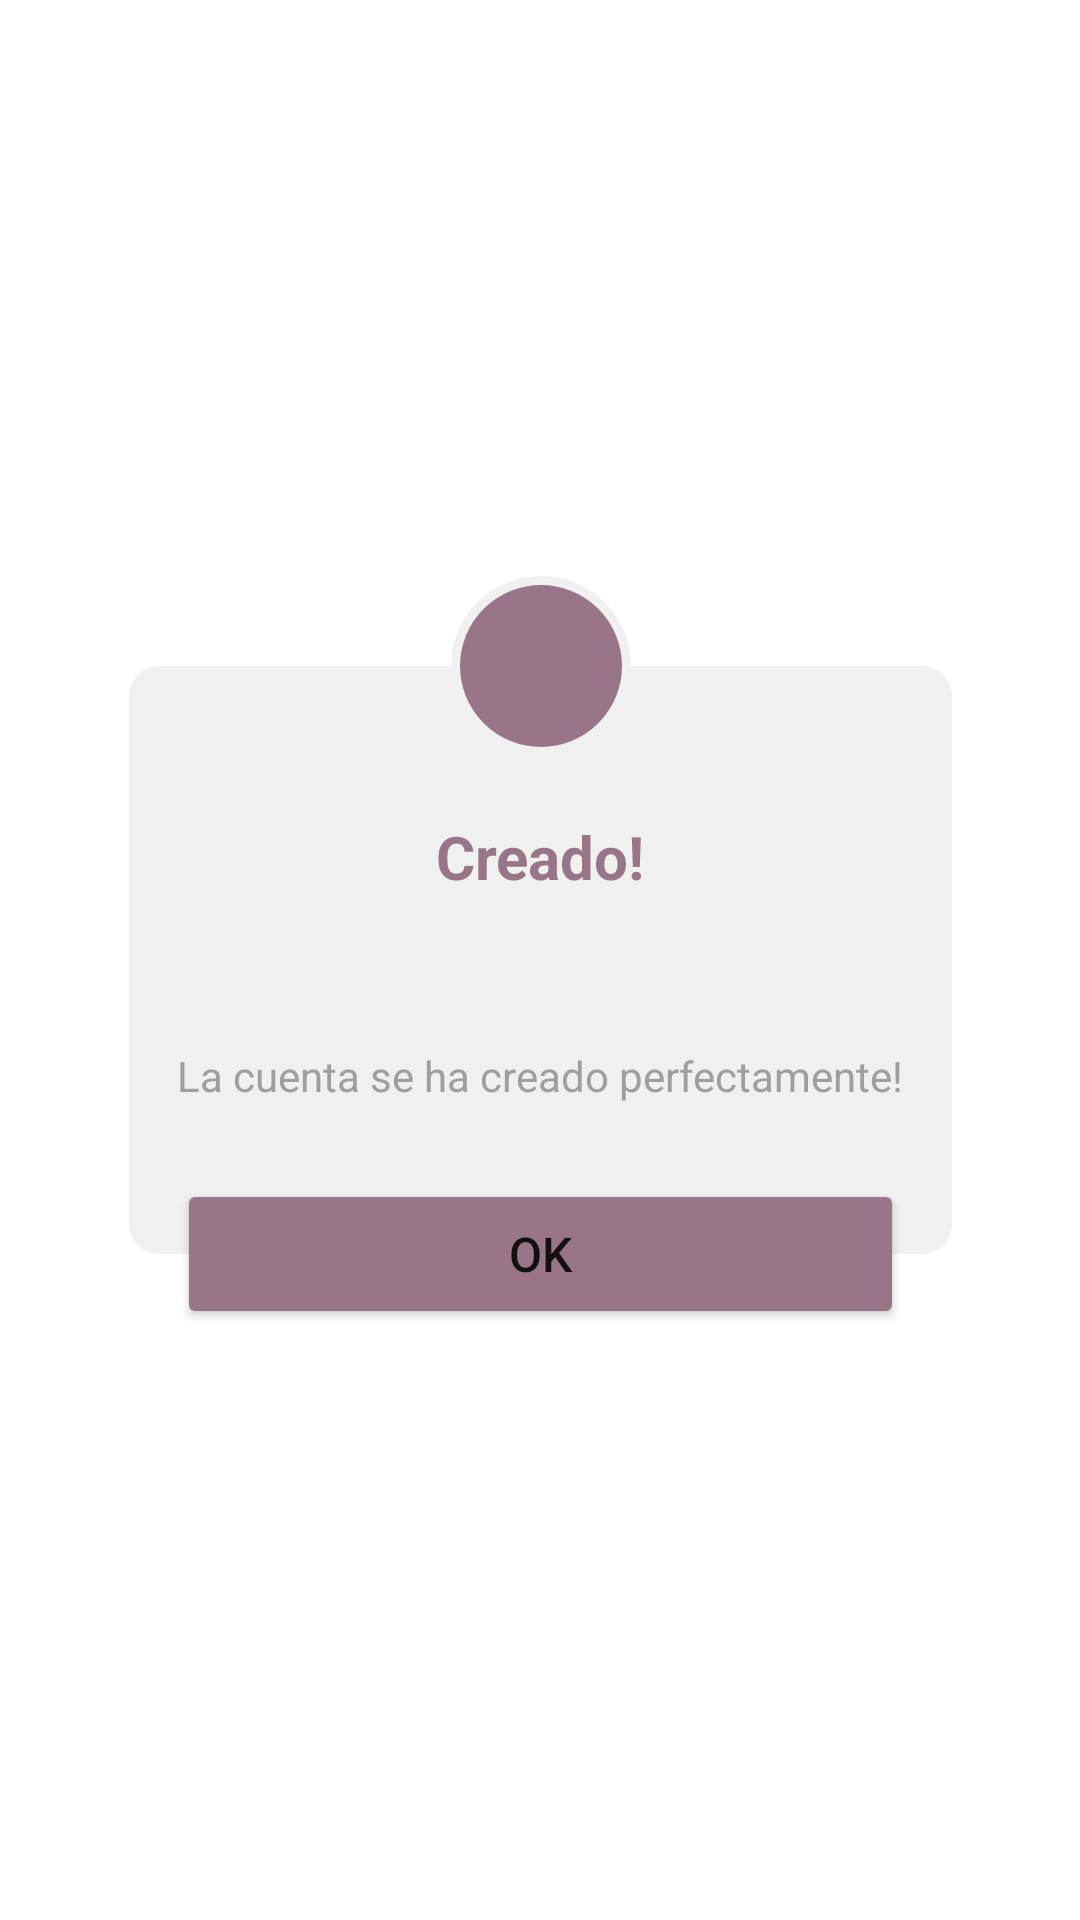

Reconstruct the res/layout file that produces this screen, plus the resources it refers to.
<!-- AndroidManifest.xml: application theme Theme.ParkToGo.NoActionBarAndStatusBar -->
<!-- res/layout/dialog_registro_view.xml -->
<?xml version="1.0" encoding="utf-8"?>
<androidx.constraintlayout.widget.ConstraintLayout xmlns:android="http://schemas.android.com/apk/res/android"
    android:layout_width="match_parent"
    android:layout_height="match_parent"
    xmlns:app="http://schemas.android.com/apk/res-auto"
    android:forceDarkAllowed="false">

    <LinearLayout
        android:id="@+id/li"
        android:layout_width="wrap_content"
        android:layout_height="wrap_content"
        android:layout_marginBottom="50dp"
        android:layout_marginTop="50dp"
        android:orientation="vertical"
        android:background="@drawable/custom_dialog"
        app:layout_constraintStart_toStartOf="parent"
        app:layout_constraintEnd_toEndOf="parent"
        app:layout_constraintTop_toTopOf="parent"
        app:layout_constraintBottom_toBottomOf="parent">

        <TextView
            android:layout_width="match_parent"
            android:layout_height="wrap_content"
            android:layout_marginTop="50dp"
            android:layout_gravity="center_horizontal"
            android:text="Creado!"
            android:textAlignment="center"
            android:textColor="#997588"
            android:textSize="20sp"
            android:textStyle="bold"/>

        <TextView
            android:layout_width="match_parent"
            android:layout_height="wrap_content"
            android:layout_marginTop="50dp"
            android:layout_marginStart="16dp"
            android:layout_marginEnd="16dp"
            android:layout_marginBottom="50dp"
            android:layout_gravity="center_horizontal"
            android:text="La cuenta se ha creado perfectamente!"
            android:textAlignment="center"
            android:textColor="#9E9E9E"
            android:textSize="14sp"
            android:textStyle="normal"/>

    </LinearLayout>

    <ImageView
        android:layout_width="60dp"
        android:layout_height="60dp"
        android:background="@drawable/custom_iv"
        android:src="@drawable/ic_check"
        android:padding="8dp"
        app:layout_constraintBottom_toTopOf="@+id/li"
        app:layout_constraintTop_toTopOf="@+id/li"
        app:layout_constraintStart_toStartOf="@id/li"
        app:layout_constraintEnd_toEndOf="@id/li"/>

    <Button
        android:id="@+id/btnOkDialog"
        android:layout_width="0dp"
        android:layout_height="50dp"
        android:text="OK"
        android:backgroundTint="#997588"
        android:textAllCaps="false"
        android:textSize="16sp"
        android:layout_marginTop="50dp"
        android:layout_marginStart="16dp"
        android:layout_marginEnd="16dp"
        android:layout_marginBottom="50dp"
        app:layout_constraintStart_toStartOf="@id/li"
        app:layout_constraintEnd_toEndOf="@id/li"
        app:layout_constraintTop_toBottomOf="@id/li"
        app:layout_constraintBottom_toBottomOf="@id/li"/>


</androidx.constraintlayout.widget.ConstraintLayout>
<!-- resources referenced by this layout -->
<resources>
  <!-- drawable custom_dialog (drawable) -->
  <?xml version="1.0" encoding="utf-8"?>
  <selector xmlns:android="http://schemas.android.com/apk/res/android">
  
      <item>
          <shape android:shape="rectangle">
              <solid android:color="#F0F0F0"/>
              <corners android:radius="10dp"/>
          </shape>
      </item>
  
  </selector>
  <!-- drawable custom_iv (drawable) -->
  <?xml version="1.0" encoding="utf-8"?>
  <selector xmlns:android="http://schemas.android.com/apk/res/android">
  
      <item>
          <shape android:shape="oval">
              <solid android:color="#997588"/>
              <stroke android:color="#F0F0F0" android:width="3dp"/>
          </shape>
      </item>
  
  </selector>
  <style name="Theme.ParkToGo.NoActionBarAndStatusBar">
          <item name="windowActionBar">false</item>
          <item name="windowNoTitle">true</item>
          <item name="android:windowTranslucentStatus">true</item>
          <item name="android:windowTranslucentNavigation">true</item>
          <item name="android:fitsSystemWindows">true</item>
      </style>
</resources>
